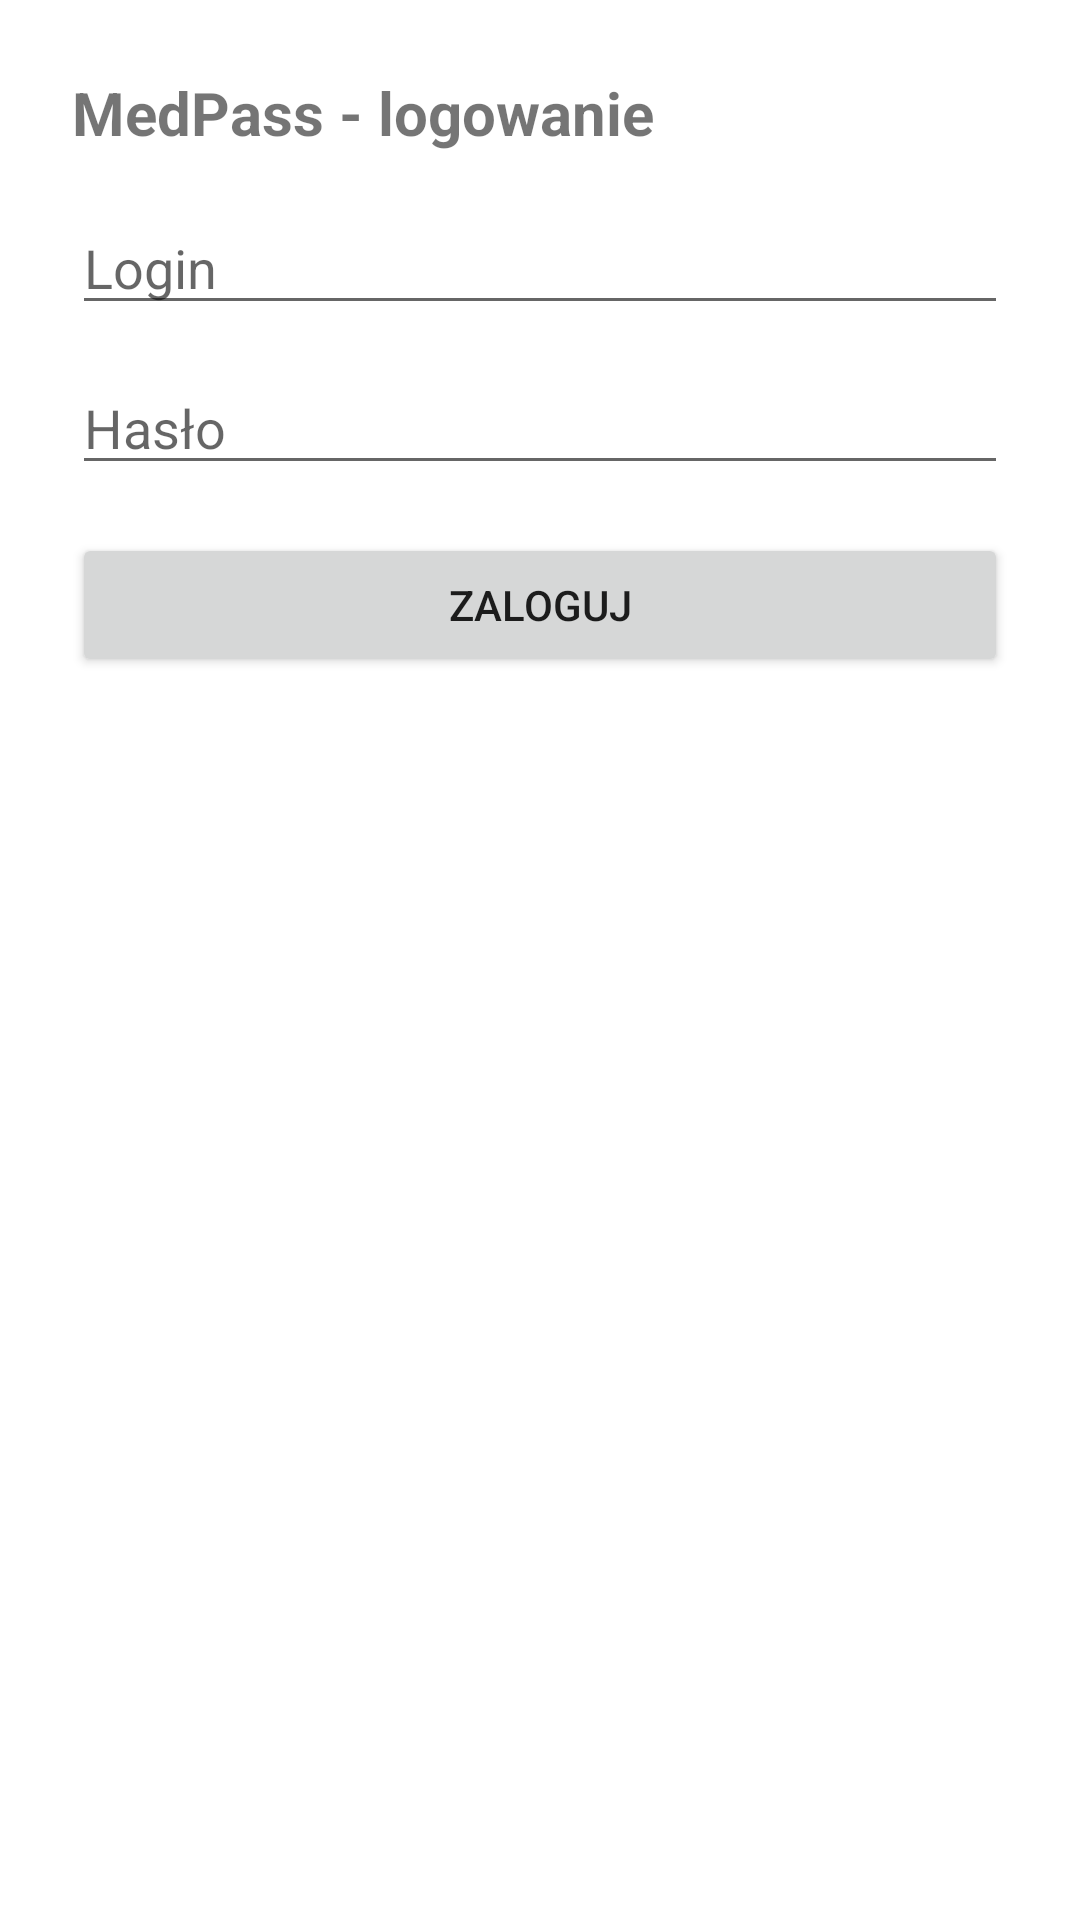

Layout XML and referenced resources for this Android screen:
<!-- AndroidManifest.xml: application theme Theme.MedPass -->
<!-- res/layout/activity_main.xml -->
<?xml version="1.0" encoding="utf-8"?>
<LinearLayout xmlns:android="http://schemas.android.com/apk/res/android"
    android:layout_width="match_parent"
    android:layout_height="match_parent"
    android:orientation="vertical"
    android:padding="24dp">

    <TextView
        android:id="@+id/tvTitle"
        android:layout_width="match_parent"
        android:layout_height="wrap_content"
        android:text="MedPass - logowanie"
        android:textSize="20sp"
        android:textStyle="bold"
        android:paddingBottom="16dp"/>

    <EditText
        android:id="@+id/etUsername"
        android:layout_width="match_parent"
        android:layout_height="wrap_content"
        android:hint="Login"
        android:inputType="text"/>

    <EditText
        android:id="@+id/etPassword"
        android:layout_width="match_parent"
        android:layout_height="wrap_content"
        android:hint="Hasło"
        android:inputType="textPassword"
        android:layout_marginTop="12dp"/>

    <Button
        android:id="@+id/btnLogin"
        android:layout_width="match_parent"
        android:layout_height="wrap_content"
        android:text="Zaloguj"
        android:layout_marginTop="16dp"/>

    <TextView
        android:id="@+id/tvStatus"
        android:layout_width="match_parent"
        android:layout_height="wrap_content"
        android:text=""
        android:layout_marginTop="16dp"/>

</LinearLayout>
<!-- resources referenced by this layout -->
<resources>
  <style name="Theme.MedPass" parent="Theme.MaterialComponents.DayNight.DarkActionBar">
          
          <item name="colorPrimary">@color/purple_500</item>
          <item name="colorPrimaryVariant">@color/purple_700</item>
          <item name="colorOnPrimary">@color/white</item>
          
          <item name="colorSecondary">@color/teal_200</item>
          <item name="colorSecondaryVariant">@color/teal_700</item>
          <item name="colorOnSecondary">@color/black</item>
          
          <item name="android:statusBarColor">?attr/colorPrimaryVariant</item>
          
      </style>
  <!-- not gathered from this repository: default colours our renderer supplied (Android Studio template values) -->
  <color name="purple_500">#FF6200EE</color>
  <color name="purple_700">#FF3700B3</color>
  <color name="teal_200">#FF03DAC5</color>
  <color name="teal_700">#FF018786</color>
  <color name="black">#FF000000</color>
  <color name="white">#FFFFFFFF</color>
</resources>
